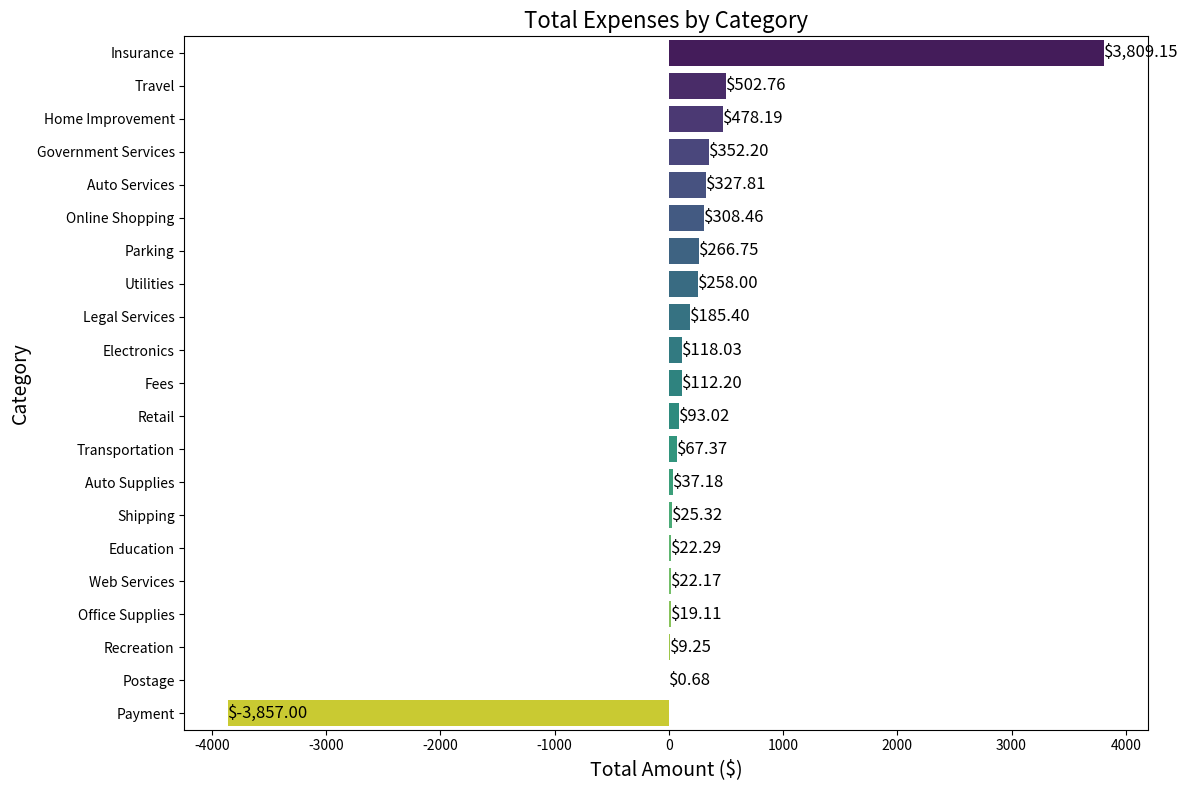

This chart was generated by the following Python code:
import matplotlib.pyplot as plt
import seaborn as sns

# Data stored in a list of dictionaries
data = [
    {"category": "Auto Services", "date": "09/19", "description": "MERCEDES-BENZ OF BURLI", "amount": 292.81},
    {"category": "Auto Services", "date": "10/11", "description": "FRANKS AUTO INSPECTION", "amount": 35.00},
    {"category": "Auto Supplies", "date": "05/28", "description": "AUTOZONE #5138", "amount": 37.18},
    {"category": "Education", "date": "06/03", "description": "Pearsonplus.com", "amount": 7.43},
    {"category": "Education", "date": "08/05", "description": "Pearsonplus.com", "amount": 7.43},
    {"category": "Education", "date": "09/06", "description": "Pearsonplus.com", "amount": 7.43},
    {"category": "Electronics", "date": "09/12", "description": "BEST BUY", "amount": 28.68},
    {"category": "Electronics", "date": "10/23", "description": "BEST BUY", "amount": 89.35},
    {"category": "Fees", "date": "04/15", "description": "SEC OF MA EXPEDITED FE", "amount": 10.00},
    {"category": "Fees", "date": "04/15", "description": "SEC OF MA FILING FEE", "amount": 100.00},
    {"category": "Fees", "date": "11/18", "description": "ICI*FEE BOSTON WEB PMT", "amount": 1.10},
    {"category": "Fees", "date": "11/18", "description": "ICI*FEE BOSTON WEB PMT", "amount": 1.10},
    {"category": "Government Services", "date": "05/27", "description": "CITY OF NEWBURYPORT", "amount": 1.50},
    {"category": "Government Services", "date": "07/25", "description": "TBI", "amount": 290.70},
    {"category": "Government Services", "date": "11/18", "description": "RMV E-SERVICES", "amount": 60.00},
    {"category": "Home Improvement", "date": "09/23", "description": "LOWES #02723", "amount": 32.08},
    {"category": "Home Improvement", "date": "09/27", "description": "LOWES #02723", "amount": 110.87},
    {"category": "Home Improvement", "date": "09/30", "description": "LOWES #02723", "amount": 109.40},
    {"category": "Home Improvement", "date": "10/04", "description": "THE HOME DEPOT #2614", "amount": 33.09},
    {"category": "Home Improvement", "date": "11/06", "description": "LOWES #01914", "amount": 190.19},
    {"category": "Home Improvement", "date": "11/25", "description": "THE HOME DEPOT #2674", "amount": 2.56},
    {"category": "Insurance", "date": "07/12", "description": "ASI / PROGRESSIVE", "amount": 877.00},
    {"category": "Insurance", "date": "07/15", "description": "HARTFORD INS. PREMIUM", "amount": 1813.00},
    {"category": "Insurance", "date": "08/19", "description": "GEICO *AUTO", "amount": 1119.15},
    {"category": "Legal Services", "date": "11/18", "description": "AFP*Tsizer Law P C", "amount": 185.40},
    {"category": "Office Supplies", "date": "01/15", "description": "STAPLES", "amount": 19.11},
    {"category": "Online Shopping", "date": "07/03", "description": "AMZN Mktp US", "amount": 112.63},
    {"category": "Online Shopping", "date": "08/07", "description": "p.com", "amount": 127.49},
    {"category": "Online Shopping", "date": "09/10", "description": "AMZN Mktp US", "amount": 52.12},
    {"category": "Online Shopping", "date": "09/10", "description": "AMAZON MKTPL", "amount": 16.22},
    {"category": "Parking", "date": "04/18", "description": "PARKING METERS PILOT P", "amount": 4.25},
    {"category": "Parking", "date": "04/25", "description": "PARKING METERS PILOT P", "amount": 4.25},
    {"category": "Parking", "date": "07/02", "description": "OPS*52 MAIN ST", "amount": 4.00},
    {"category": "Parking", "date": "07/09", "description": "OPS*52 MAIN ST", "amount": 2.00},
    {"category": "Parking", "date": "07/09", "description": "OPS*52 MAIN ST", "amount": 4.00},
    {"category": "Parking", "date": "07/22", "description": "OPS*52 MAIN ST", "amount": 4.00},
    {"category": "Parking", "date": "07/29", "description": "OPS*52 MAIN ST", "amount": 2.00},
    {"category": "Parking", "date": "08/05", "description": "OPS*52 MAIN ST", "amount": 6.00},
    {"category": "Parking", "date": "08/12", "description": "OPS*52 MAIN ST", "amount": 2.00},
    {"category": "Parking", "date": "08/26", "description": "PARKWHIZ, INC.", "amount": 90.00},
    {"category": "Parking", "date": "08/30", "description": "OPS*52 MAIN ST", "amount": 6.00},
    {"category": "Parking", "date": "09/03", "description": "OPS*52 MAIN ST", "amount": 4.00},
    {"category": "Parking", "date": "09/09", "description": "OPS*52 MAIN ST", "amount": 4.00},
    {"category": "Parking", "date": "09/16", "description": "OPS*52 MAIN ST", "amount": 6.00},
    {"category": "Parking", "date": "09/16", "description": "OPS*52 MAIN ST", "amount": 2.00},
    {"category": "Parking", "date": "09/30", "description": "OPS*52 MAIN ST", "amount": 4.00},
    {"category": "Parking", "date": "10/14", "description": "PARKING METERS PILOT P", "amount": 4.00},
    {"category": "Parking", "date": "10/18", "description": "OPS*52 MAIN ST", "amount": 4.00},
    {"category": "Parking", "date": "10/21", "description": "OPS*52 MAIN ST", "amount": 2.00},
    {"category": "Parking", "date": "10/21", "description": "PARKING METERS PILOT P", "amount": 4.25},
    {"category": "Parking", "date": "10/28", "description": "OPS*52 MAIN ST", "amount": 6.00},
    {"category": "Parking", "date": "10/31", "description": "LAZ PKG L05236-FLOWBIR", "amount": 4.00},
    {"category": "Parking", "date": "11/04", "description": "OPS*52 MAIN ST", "amount": 2.00},
    {"category": "Parking", "date": "11/18", "description": "BOSTON PARKING TICKETS", "amount": 40.00},
    {"category": "Parking", "date": "11/18", "description": "BOSTON PARKING TICKETS", "amount": 40.00},
    {"category": "Parking", "date": "11/18", "description": "OPS*52 MAIN ST", "amount": 6.00},
    {"category": "Parking", "date": "11/19", "description": "LAZ PKG L05236-FLOWBIR", "amount": 2.00},
    {"category": "Parking", "date": "12/11", "description": "OPS*52 MAIN ST", "amount": 4.00},
    {"category": "Payment", "date": "02/27", "description": "Online payment from CHK 4564", "amount": -2006.00},
    {"category": "Payment", "date": "04/01", "description": "Online payment from CHK 4564", "amount": -206.00},
    {"category": "Payment", "date": "04/10", "description": "Online payment from CHK 4564", "amount": -875.00},
    {"category": "Payment", "date": "05/09", "description": "Online payment from CHK 4564", "amount": -100.00},
    {"category": "Payment", "date": "05/20", "description": "Online payment from CHK 4564", "amount": -470.00},
    {"category": "Payment", "date": "05/24", "description": "Online payment from CHK 4564", "amount": -200.00},
    {"category": "Postage", "date": "04/15", "description": "USPS PO", "amount": 0.68},
    {"category": "Recreation", "date": "07/08", "description": "NH STATE PARKS METERS", "amount": 9.25},
    {"category": "Retail", "date": "06/10", "description": "FIVE BELOW 8050", "amount": 5.31},
    {"category": "Retail", "date": "07/24", "description": "DOLLAR TREE", "amount": 5.31},
    {"category": "Retail", "date": "08/19", "description": "DOLLAR TREE", "amount": 5.31},
    {"category": "Retail", "date": "08/26", "description": "DOLLAR TREE", "amount": 2.66},
    {"category": "Retail", "date": "09/09", "description": "DOLLAR TREE", "amount": 5.31},
    {"category": "Retail", "date": "09/09", "description": "DOLLAR TREE", "amount": 3.98},
    {"category": "Retail", "date": "09/16", "description": "BUNKER-HILL-CC-BKSTORE", "amount": 57.18},
    {"category": "Retail", "date": "09/16", "description": "DOLLAR TREE", "amount": 3.98},
    {"category": "Retail", "date": "11/11", "description": "DOLLAR TREE", "amount": 3.98},
    {"category": "Shipping", "date": "11/19", "description": "THE UPS STORE 4423", "amount": 25.32},
    {"category": "Transportation", "date": "02/08", "description": "UBER", "amount": 33.38},
    {"category": "Transportation", "date": "05/03", "description": "LYFT", "amount": 33.99},
    {"category": "Travel", "date": "02/05", "description": "DELTA", "amount": 232.60},
    {"category": "Travel", "date": "02/12", "description": "Trip.com", "amount": 87.06},
    {"category": "Travel", "date": "02/12", "description": "DELTA", "amount": 183.10},
    {"category": "Utilities", "date": "04/29", "description": "G MELLO DISPOSAL CORP", "amount": 258.00},
    {"category": "Web Services", "date": "12/05", "description": "DNH*GODADDY#3448568724", "amount": 22.17},
]

# Convert the list of dictionaries to a DataFrame
import pandas as pd
df = pd.DataFrame(data)

# Group by category and calculate the total amount for each category
category_totals = df.groupby('category')['amount'].sum().reset_index()

# Sort the categories by total amount (descending)
category_totals = category_totals.sort_values(by='amount', ascending=False)

# Set up the visualization
plt.figure(figsize=(12, 8))
sns.barplot(x='amount', y='category', data=category_totals, palette='viridis')

# Add labels and title
plt.xlabel('Total Amount ($)', fontsize=14)
plt.ylabel('Category', fontsize=14)
plt.title('Total Expenses by Category', fontsize=16)

# Add value labels on the bars
for index, value in enumerate(category_totals['amount']):
    plt.text(value, index, f'${value:,.2f}', va='center', fontsize=12)

# Show the plot
plt.tight_layout()
plt.show()
